pico-8 play session: no input (idle), after a click and taps of 🅾, ❎, 🅾+❎, 🅾 in the second before t = 0

[t = 2 s] idle ~2s (no d-pad/buttons)
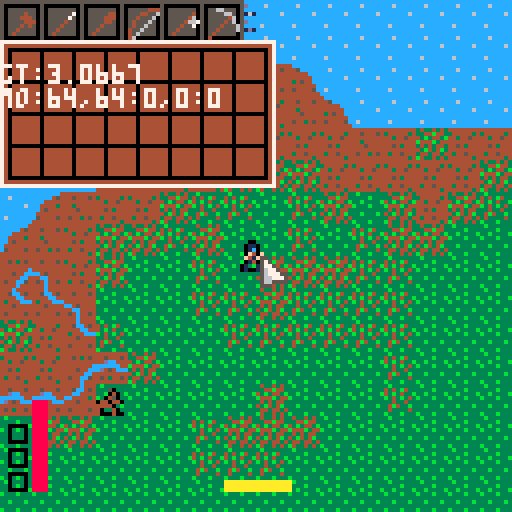
[t = 8 s] idle ~8s (no d-pad/buttons)
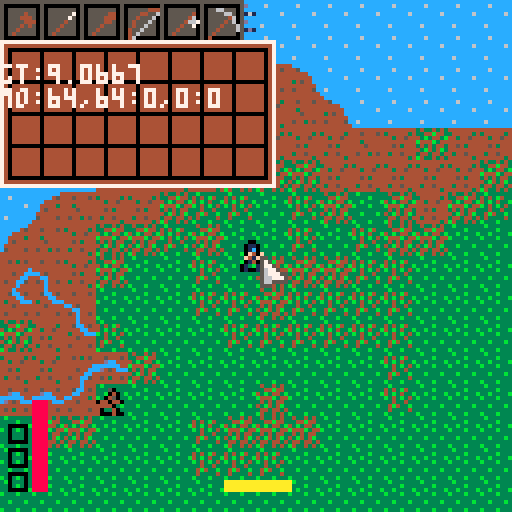

pico-8 cartridge
version 42
__lua__
  -- list of all mobs+player
mobs={}


-- camera
c={
	x = 0, -- camera position
	y = 0,
	px = 0, 
	py = 0
}

-- size of world
wmap_w = 128 -- w map tile wid
wmap_h = 32
wmap_pw = wmap_w*8 -- pixel wid
wmap_ph = wmap_h*8

-- time
gt = time() -- game time in 30ths
dt = 1/30	-- delta time per update
lmb_time = 0
rmb_time = 0

function _init()

	-- enable extended kyb and mouse
	-- 
	-- 0x1 enable
	-- 0x2 mouse buttons trigger btn(4)..btn(6)
	-- 0x4 pointer lock (use stat 38..39 to read movements)
	flags = 7
	poke(0x5f2d, flags)
	
	--player
	p=new_mob(1)
	add(mobs,p)
	p.x,p.y=64,64

	for i=1,1 do
		spawn_mob(2+flr(rnd(2),x,y))
	end
-- music(0,1000,15)

	init_ui()
end	

function init_ui()
	make_inv_window()
end

function handle_keyboard(key)
	--item
	if key=="r" then
		--pickup
	elseif key=="q" then
		itemwind = get_window("item")
		if itemwind then
			close_window_name("item")
		else
			text = {"item window",
					"",
					"has a few things",
					"",
					"and stuff"}
			new_window("item",20,50,100,30,text)
		end
	elseif key=="\t" then
		invwind = get_window("inv")
		if invwind then
			invwind.m_visible = not invwind.m_visible
		end
	end
end

keys={
	a =   {cur=false, prev=false, code=4}, -- sdl_scancode_a = 4
	d =   {cur=false, prev=false, code=7}, -- sdl_scancode_d = 7
	w =   {cur=false, prev=false, code=26}, -- sdl_scancode_w = 26
	s =   {cur=false, prev=false, code=22}, -- sdl_scancode_s = 22
	q =   {cur=false, prev=false, code=20}, -- sdl_scancode_q = 20
	e =   {cur=false, prev=false, code=8}, -- sdl_scancode_e = 8
	sp =  {cur=false, prev=false, code=44}, -- sdl_scancode_space = 44
	lsh = {cur=false, prev=false, code=225}, -- sdl_scancode_lshift = 225
	tab = {cur=false, prev=false, code=43}, -- sdl_scancode_tab = 43
	n1 =  {cur=false, prev=false, code=30},
	n2 =  {cur=false, prev=false, code=31},
	n3 =  {cur=false, prev=false, code=32},
	n4 =  {cur=false, prev=false, code=33},
	n5 =  {cur=false, prev=false, code=34},
	n6 =  {cur=false, prev=false, code=35},
	n7 =  {cur=false, prev=false, code=36},
	n8 =  {cur=false, prev=false, code=37},
}

function debounce()
	for x in all(keys) do
		
	end
end

function readkeys()
	for name,key in pairs(keys) do
		key.prev = key.cur
		key.cur = stat(28,key.code)
	end
end

function update_input()
	-- read mouse
	mx = stat(32) -- mouse x
	my = stat(33) -- mouse y
	mdx = stat(38) -- mouse dx
	mdy = stat(39) -- mouse dy
	mb = stat(34) -- mouse buttons
	lmb = band(mb,1)
	rmb = band(mb,2)
	
	readkeys()
	
    -- read keyboard
	--[[ keys["a"] = stat(28, 4) -- sdl_scancode_a = 4 ]]
	--[[ keys["d"] = stat(28, 7) -- sdl_scancode_d = 7 ]]
	--[[ keys["w"] = stat(28, 26) -- sdl_scancode_w = 26 ]]
	--[[ keys["s"] = stat(28, 22) -- sdl_scancode_s = 22 ]]
	
	--[[ keys["q"] = stat(28, 20) -- sdl_scancode_q = 20 ]]
	--[[ keys["e"] = stat(28, 8) -- sdl_scancode_e = 8 ]]

	--[[ keys["sp"] = stat(28, 44) -- sdl_scancode_space = 44 ]]
	--[[ keys["lsh"] = stat(28, 225) -- sdl_scancode_lshift = 225 ]]

	--[[ keys["tab"] = stat(28, 43) -- sdl_scancode_tab = 43 ]]

	--[[ keys["n1"] = stat(28, 30) ]]
	--[[ keys["n2"] = stat(28, 31) ]]
	--[[ keys["n3"] = stat(28, 32) ]]
	--[[ keys["n4"] = stat(28, 33) ]]
	--[[ keys["n5"] = stat(28, 34) ]]
	--[[ keys["n6"] = stat(28, 35) ]]
	--[[ keys["n7"] = stat(28, 36) ]]
	--[[ keys["n8"] = stat(28, 37) ]]
		
	-- read keyboard keypresses
	key = -1
	if	stat(30) then
		 key = stat(31)
		 handle_keyboard(key)
	end
	
	--b_l = btn(0,1)
	--b_r = btn(1,1)
	--b_u = btn(2,1)
	--b_d = btn(3,1)

	b_l = keys["a"].cur
	b_r = keys["d"].cur
	b_u = keys["w"].cur
	b_d = keys["s"].cur
	
	if lmb != 0 then
		if lmb_time > 0 then
		 lmb=0
		end
		lmb_time+=dt
	else
		lmb_time=0
	end
	
	if keys["sp"].cur and not keys["sp"].prev then
		printh("dodge");
		p.vx += -p.fx * 2
		p.vy += -p.fy * 2
	end
	
end

function update_ply_cam_pos()
	-- add input to player velocity
	if (b_l) p.vx-=p.v*dt
	if (b_r) p.vx+=p.v*dt
	if (b_u) p.vy-=p.v*dt
	if (b_d) p.vy+=p.v*dt

    -- face movement direction
	if mag2d(p.vx,p.vy) > 0 then
		p.fx,p.fy = norm2d(p.vx,p.vy)
	end
	
	p.fx,p.fy = norm2d(mx - (p.x-c.x), my - (p.y-c.y))
	
	-- do player position update
	update_mob(p)

	-- keep player in bounds
	p.x=min(max(0,p.x),128*128)
	p.y=min(max(0,p.y),128*32)

	-- point camera at player 
	-- and keep in bounds of map
	c.x = min(max(0,p.x-64),wmap_pw-128)
	c.y = min(max(0,p.y-64),wmap_ph-128)
end

function player_attack()
	local stamina_cost = 4
	if (p.stamina - stamina_cost < 0) return
	if do_attack(p,1) then
		sfx(0)
		p.stamina -= stamina_cost
	end
end

function update_player()
	update_input()
	update_ply_cam_pos()
	
	local s_atfeet = sget(p.x+4,p.y+7)
	local t_atfeet = mget(p.x+4,p.y+7)

	if lmb != 0 then
		if not window_click(mx,my,lmb,rmb) then
			player_attack(p)
		end
	end
	
	if p.vx + p.vy > 0.1 then
		play_anim(p, "wlk")
	else
		play_anim(p,"idl")
	end
	
	-- stamina regen
	p.stamina = min(p.stamina+0.05, p.mdata.stamina_max)
--	p.health = min(p.health+0.05, p.mdata.health_max)
	update_animation(p)
	update_attack(p)
end

function update_blood()
	for b in all(blood) do
		b.x+=b.vx
		b.y+=b.vy
		b.vx /= 2
		b.vy /= 2
		b.t -= dt
		b.radius-=0.01
	end
	for b in all(blood) do
		if b.t<=0 then
			del(blood,b)
		end
	end
end


function _update()
	--player handled specially
	update_blood()
	
	--update remaining all mobs
	for m in all(mobs) do
		if(m!=p) update_mob(m)
	end

	update_player()
	
	dt=time()-gt
	gt=time()
end

function draw_mob(m)
	local f=m.curframes[m.animframe]
	local flipped = m.fx < 0

	-- flash if status
	if m.flash_frames>0 then
		if m.flash_frames%2 then
			circfill (m.x,m.y,m.radius,m.flash_color)
		end
		m.flash_frames -= 1
	end

	local dead=false
	if (m.health <=0) dead=true
	
	local linecol = 0
	if (dead)linecol=8
	
	line(m.x-3, m.y+3, m.x+3,m.y+3,linecol)
	
	spr(f,m.x-4,m.y-4,1,1,flipped,dead)

	draw_attack(m)
end

function debug_draw_mob(m)
--	line(m.x,m.y,m.x+m.fx*5,m.y+m.fy*5,7)
end

function draw_blood()
	for b in all(blood) do
		circfill(b.x,b.y,b.radius,8)
	end
end

function draw_mobs()
	for m in all(mobs) do
		if m!=p then
			draw_mob(m)
			debug_draw_mob(m)
		end
	end
end

function draw_damage()
	for d in all(floating_text) do
		print(d.txt,d.x,d.y-4,d.c)
		d.t -= 1
		d.y -= 1
		if (d.t<=0) del(floating_text,d)
	end
end

function _draw()
	cls()
	camera(c.x,c.y)
	map(0,0,0,0)
	
	palt(0,false)
	palt(2,true)
	
	draw_blood()

	draw_mobs()
	
	draw_mob(p)
	
	draw_damage()
	
	palt(0,true)
	palt(2,false)

	
	draw_ui()

	draw_debug()
end

function draw_hud()
	-- health
	local height=22
	local bottom=122
	local top = bottom - height * p.health / p.mdata.health_max
	rect(8,100,11,122,0)
	rectfill(8,top,11,bottom,8)
	
	-- food
	rect(2,106,6,110,0)
	rect(2,112,6,116,0)
	rect(2,118,6,122,0)
	
	-- stamina
	local width = 16
	local left = 56
	local right = left + width * p.stamina/p.mdata.stamina_max
	rect(56,120, 72,122,0)
	rectfill(left,120,right,122,10)
	
end

function draw_ui()
	camera(0, 0)
	
	-- toolbar
	rectfill(0,0,6*10,10,5)
	rect(1,1,9,9,0)
	spr(48,2,2)
	rect(11,1,19,9,0)
	spr(49,12,2)
	rect(21,1,29,9,0)
	spr(50,22,2)
	rect(31,1,39,9,0)
	spr(51,32,2)
	rect(41,1,49,9,0)
	spr(52,42,2)
	rect(51,1,59,9,0)
	spr(53,52,2)
	
	draw_hud()
	
	draw_windows()
end

function draw_debug()
	-- draw mouse
	spr(16,mx,my)
	
	-- draw debug text
	color(7)
	print("gt:"..gt,0,16)
-- print("dt:"..dt)
-- print("b :"..#blood)
-- print("c :"..c.x..","..c.y) 
-- print("p :"..p.x..","..p.y) 
-- print("pv:"..p.vx..","..p.vy) 
-- print("pa:"..p.animframe..","..p.curanim[p.animframe])
-- print("m :"..m.x..","..m.y) 
-- print("mv:"..m.vx..","..m.vy)
-- print("ma:"..m.animframe..":"..m.curanim[m.animframe]) 
-- print()
	print("mo:"..mx..","..my..":"..mdx..","..mdy..":"..mb)
	
	-- player debug
	--local sx,sy = p.x-c.x,p.y-c.y
	--line(sx, sy, sx+p.fx*10, sy+p.fy*10, 8)
	
end

-----------------------------------------------------------------------------------------------------------------------------

-->8
-- windows

windowlist = {}

function insetrect(x1,y1,x2,y2)
	return x1+1,y1+1,x2-1,y2-1
end

function pointinrect(x,y,x1,y1,x2,y2)
	if (x>=x1 and x<x2 and y>=y1 and y<y2) return true
	return false
end

function new_window(name, 
					x, y, w, h,
					text, 
					draw, click)
	local wind = {
		m_name = name,
		m_x = x,
		m_y = y,
		m_w = w,
		m_h = h,
		m_text = text,
		m_visible = true,
		m_draw = nil,
		m_click = nil,
	}
	wind.m_draw = draw
	wind.m_click = click
	add(windowlist, wind)
	return wind
end

function close_window(wind)
	del(windowlist, wind)
end

function close_window_name(name)
	local wind=get_window(name)
	if (wind) close_window(wind)
end

function draw_window(wind)
	local x1=wind.m_x
	local y1=wind.m_y
	local x2=x1 + wind.m_w
	local y2=y1 + wind.m_h

	local height = #wind.m_text
	
	rect(x1,y1,x2,y2,7)
	x1,y1,x2,y2 = insetrect(x1,y1,x2,y2)
	rectfill(x1,y1,x2,y2,4)
	x1,y1,x2,y2 = insetrect(x1,y1,x2,y2)

	local i=0
	for text in all(wind.m_text) do
		print(text,x1,y1+i*5,15)
		i+=dt
	end
	
	if (wind.m_draw != nil) wind.m_draw()
end

function draw_windows()
	for wind in all(windowlist) do
--		printh(wind.m_name)
		if (wind.m_visible) draw_window(wind)
	end
end

function get_window(name)
	for wind in all(windowlist) do
		 if wind.m_name == name then
		  return wind
		 end
	end
	return nil
end

function close_windows()
	for wind in all(windowlist) do
		 close_window(wind)
	end
end

function draw_inv_window()
	local wx = inv_wind.m_x+2
	local wy = inv_wind.m_y+2
	for y=0,3 do
		for x=0,7 do
			local x1=wx + x*8
			local y1=wy + y*8
			local x2=x1 + 8
			local y2=y1 + 8
			rect(x1,y1,x2,y2,0)
		end
	end
end

function click_inv_window(wind, _x, _y, _lmb, _rmb)
	printh("click "..wind.m_name.." ".._x..",".._y)

end

function make_inv_window()
	inv_wind = new_window("inv", 0, 10, 64+4, 32+4, "", draw_inv_window, click_inv_window)
end

function window_click(_mx,_my,_rmb,_lmb)
	for wind in all(windowlist) do
		if wind.m_visible then
			if pointinrect(_mx, _my, wind.m_x, wind.m_y, wind.m_x+wind.m_w, wind.m_y+wind.m_h) then
				printh(wind.m_name.." ".._mx..",".._my)
				if (wind.m_click) wind.m_click(wind, _mx, _my, _rmb, _lmb)
				return true
			end
		end
	end
	
	return false
end

-----------------------------------------------------------------------------------------------------------------------------

-->8
floating_text = {}
blood={}

--combat and animations
function update_animation(m)
	m.curframes = m.anim.frames

-- if (m.anim.name!="wlk" or mag2d(m.vx, m.vy) > 0.1) then
		if gt>=m.animnext then
			m.animframe+=1
			m.animnext=gt+0.3
			f=m.curframes[m.animframe]
			if (f==-1) then
				m.animframe=#m.curframes-1
			elseif (f==0) then
				m.animframe=1
			end
		end
--	end
end

function play_anim(m, name)
	if (m.animname==name) return
	for anim in all(m.animset) do
		if (anim.name==name) then
			m.anim=anim
			m.animname = name
			m.animframe=1
		end
	end
end

function bleed(_x,_y,dx,dy,amt)
	for i=1,rnd(amt+5) do
		add(blood,
			{x=_x+rnd(5)-3,
				y=_y+rnd(5)-3,
				vx=dx*3,vy=dy*3,
			t=7,radius=rnd(2)})
	end
end

function die(m)
	force_state(m,"dead")
	spawn_loot(m)
end

function take_damage(m,dmg)
	m.flash_frames=4
	m.flash_color=7
	add(floating_text,
					{txt=dmg,x=m.x,y=m.y,t=10,c=7})
	m.health-=dmg
	if m.health<=0 then
		m.health=0
		die(m)
	end
end

function do_damage(a,atk,d)
	if not a.hitting then
		local ox,oy=d.x-a.x,d.y-a.y
		ox,oy=norm2d(ox,oy)
		d.vx += ox*atk.knockback
		d.vy += oy*atk.knockback
--		printh(atk.knockback)
		bleed(d.x,d.y,ox,oy,a.damage)
		
		take_damage(d,a.damage*atk.dam_mult)
		sfx(2)
		a.hitting = true
	end
end


function do_attack(m,id)
	printh("doattack")
	if m.attacking then
		local ratio = m.atk_progress/m.cur_atk.dur
		-- can we combo?
		if m.combo_index < #m.attacks.atks and 
				ratio > m.cur_atk.comstart
				and ratio <= 1.0 then
			m.combo_index += 1
		else
			return false
		end
	end
	m.cur_atk = m.attacks.atks[m.combo_index]
	m.atk_progress = 0
	m.attacking = true
	m.hitting = false
	
	return true
end

function update_attack(m)
	if (not m.attacking) return

	local atk=m.cur_atk
	local dur = atk.dur
	local prog = m.atk_progress/dur
	local rx,ry=atk.rad,0

	-- start at facing angle
	local f_ang=atan2(m.fx,m.fy) -- facing

	-- get angle between start/end
	ang = f_ang+atk.ang1+(atk.ang2-atk.ang1)*prog
	m.ax,m.ay = rotate2d(rx,ry,ang)
	local overlaps = get_overlaps(m.x+m.ax,m.y+m.ay)
	--add(overlaps, get_overlaps(m.x+m.ax/2,m.y+m.ay/2))
	for omob in all(overlaps) do
		if (omob != m) then
			do_damage(m,atk,omob)
		end
	end
	
	-- update attack progress
	m.atk_progress += dt
	if m.atk_progress>dur+atk.coold then
		m_cur_atk = nil
		m.attacking = false
		m.atk_progress=0
		m.combo_index=1
	end
end

function draw_attack(m)
	if m.cur_atk and m.attacking and m.atk_progress<=m.cur_atk.dur then
		line(m.x,m.y,m.x+m.ax,m.y+m.ay,7)
	end
end

-----------------------------------------------------------------------------------------------------------------------------

-->8
-- util
function mag2d(_x,_y)
	return sqrt(_x*_x+_y*_y)
end

function dist2d(x1,y1,x2,y2)
	local dx,dy=x2-x1,y2-y1
	return mag2d(dx,dy)
end

function norm2d(_x,_y)
	local mag = mag2d(_x,_y)
	if (mag<=0) return 0,0
	return _x/mag, _y/mag
end

function toangle(dx,dy)
	return atan2(dx,dy)
end

function dot2d(x1,y1,x2,y2)
	return atan2(x1*y2-x2*y1,x1*y1+x2*y2)
end

function rotate2d(x1,y1,rot)
	sn = sin(rot)
	cs = cos(rot)
	x2 = x1 * cs - y1 * sn
	y2 = x1 * sn - y1 * cs
	return x2,y2
end

-- t from 0 to 1
function lerp(_a,_b,_t)
	return _a+(_b-_a)*_t
end

function overlap_circles(x1,y1,r1,x2,y2,r2)
	local dist=dist2d(x1,y1,x2,y2)
	return dist < r1+r2
end

function get_overlaps(x,y)
	local overlaps = {}
	
	for m in all(mobs) do
		if overlap_circles(x,y,0,
			m.x,m.y,m.radius) then
			
			add(overlaps, m)
		end
	end
	
	return overlaps
end

-----------------------------------------------------------------------------------------------------------------------------

-->8
-- mobs

function mobdist(m1,m2)
	return dist2d(m1.x,m1.y,m2.x,m2.y)
end

function aware(m1, m2)
	local dist = mobdist(m1,m2)
	
	-- in hear radius?
	if dist < m1.ai.hear_radius then
		return true
	end
	
	-- in sight radius?
--	if dist < m1.ai.sight_radius then
--		local dx,dy = m2.x-m1.x,m2.y-m1.y
--		local dirx,diry=norm2d(dx,dy)
--		if dot2d(m1.fx,m1.fy,dirx,diry) < m1.ai.sight_cone then
--			return true
--		end
--	end
	return false
end

function getmovedir(m)
	local deltax = m.ai_destx-m.x
	local deltay = m.ai_desty-m.y

	return norm2d(deltax,deltay)
end

function moveto(m,x,y)
	m.ai_destx = x
	m.ai_desty = y
end

function face_move(m)
	-- compute facing
	m.fx,m.fy = getmovedir(m)
end

function find_flee_pos(m)
	local dx,dy=m.x-p.x,m.y-p.y
	local dirx,diry=norm2d(dx,dy)
	return m.x+dirx*10,m.y+diry*10
end

function ai_init(m)
	-- init params for this ai
	m.ai_destx=m.x
	m.ai_desty=m.y

	force_state(m,"idle")
end


function ai_idle_ent(m)
	play_anim(m, "idl")
end

function ai_idle_upd(m)
	if rnd(1)<0.2 then
		change_state(m,"wander")
	end
end

function ai_wander_ent(m)
	local ang = rnd(1)
	local movetox=m.x+sin(ang)*5
	local movetoy=m.y+cos(ang)*5
	m.v=m.mdata.vel
	printh("wdst("..movetox..","..movetoy..")")
	moveto(m,movetox,movetoy)
	play_anim(m, "wlk")
end

function ai_wander_upd(m)
	local dist = dist2d(m.x,m.y,
				m.ai_destx,m.ai_desty)
	face_move(m)
--	printh("wander dist:"..dist)
--	printh("mob("..m.x..","..m.y..")")
--	printh("dst("..m.ai_destx..","..m.ai_desty..")")
	if dist <= 1 then
		change_state(m,"idle")
	end
end

function ai_investig(m)
end

function ai_engage_ent(m)
	play_anim(m,"wlk")
	m.v=m.mdata.vel_fast
end

function ai_engage_upd(m)
	moveto(m,p.x,p.y)
	local destx,desty = getmovedir(m)
	destx = -destx * 4 + p.x
	desty = -desty * 4 + p.y
	moveto(m,destx,desty)
	face_move(m)
	if dist2d(m.x,m.y,destx,desty) < 4	 then
		change_state(m,"attack")
	end
end

function ai_attack_ent(m)
	sfx(m.mdata.attack_sound)
	m.telegraph_timer = 0.35
end

function ai_attack_upd(m)
	printh(m.telegraph_timer)
	if m.telegraph_timer > 0 then
		m.telegraph_timer -= m.ai.ai_uprate
		if m.telegraph_timer <= 0 then
			do_attack(m,1)
			play_anim(m,"atk")
		end
	else
		if not m.attacking then
			change_state(m,"fleeing")
			printh("flee")
		end
	end
end

function ai_alerted_ent(m)
	play_anim(m,"wlk")
	m.ai_alerted=true
	add(floating_text,
				{txt="!",x=m.x,y=m.y,t=10,c=8})
	if rnd(1)<0.0 then
		change_state(m,"fleeing")
	else
		m.ai_aggroed = true
		change_state(m,"engage")
	end
end

function ai_alerted_upd(m)
end

function ai_fleeing_ent(m)
	local fx,fy = find_flee_pos(m)
	moveto(m, fx, fy)
	m.v=m.mdata.vel_fast
	play_anim(m,"wlk")
end

function ai_fleeing_upd(m)
	face_move(m)
	if not aware(m,p) then
		m.ai_alerted = false
		if (m.ai_aggroed) then
			change_state(m,"engage")
		else
			change_state(m,"idle")
		end
		return
	else
		local fx,fy = find_flee_pos(m)
		moveto(m, fx, fy)
	end
end

function ai_dead_ent(m)
	play_anim(m,"ded")
	m.v=0
	m.vx,m.vy=0,0
	m.ai_destx,m.ai_desty=m.x,m.y
	m.attacking=false
	m.ai_nextup = -1
end

function change_state(m,state)
--	printh(trace("cs:"..state))
	printh("cs:"..state)
	local newstate = ai_states[state]
	m.ai_nextstate = newstate
	m.ai_nextstatename = state
end

function force_state(m,state)
	printh("fs:"..state)
	local newstate = ai_states[state]
	local oldstate = m.ai_curstate

	-- exit old state
	if (oldstate and oldstate.ext) oldstate.ext(m)

	m.ai_curstate = newstate
	m.ai_curstatename = state
	
	local ent = m.ai_curstate.ent
	if (ent) ent(m)
end

function update_mob(m)
	if m.health > 0 then
		if m.ai then
			if aware(m,p) and not m.ai_alerted and not m.ai_aggroed then
				force_state(m,"alerted")
			end
		
			-- if it's time, update state
			if m.ai_nextup >=0 and
						gt>=m.ai_nextup	then
			 local cur = m.ai_curstate;
				if (cur and cur.upd) cur.upd(m)
				if(m.ai_nextstate != cur) then
					-- exit old state
					if (cur and cur.ext) cur.ext(m)

					local new=m.ai_nextstate
					m.ai_curstate=new
					-- enter new state
					if (new and new.ent) m.ai_curstate.ent(m)
					m.ai_curstatename = m.ai_nextstatename
					m.ai_nextup=gt
				else
					m.ai_nextup=gt+m.ai.ai_uprate + rnd(0.2)
				end
			end
			
			if dist2d(m.x,m.y,
						m.ai_destx,m.ai_desty) >= 1.0 then
						
				local dirx,diry=getmovedir(m)
				m.vx+=dirx*m.v*dt
				m.vy+=diry*m.v*dt
			end
		end
		-- compute new position
		m.x+=m.vx
		m.y+=m.vy
		
		-- decay velocity
		m.vx *= m.vd
		m.vy *= m.vd
	end
	
	update_animation(m)
	update_attack(m)
end


-- create one
function new_mob(m_id)
	local _mdata=mob_data[m_id]
	local m = {
		mdata=_mdata,
		x=0, -- pos
		y=0,
		vx=0, -- velocity
		vy=0,
		v=_mdata.vel, -- max vel
		vd=_mdata.v_decay, -- vel decay
		fx=1, -- facing
		fy=0,
		radius=4,
		
		-- anims
		animframe = 1,
		curanim = {},
		animset = _mdata.animset,
		anim = _mdata.animset[1],
		animname="",
		flash_frames = 0, -- for timed flashing
		flash_color = 0,
		animnext=gt,
		telegraph_timer = 0,
		
		-- combat
		attacking = false,
		attacks = _mdata.attacks,
		atk_progress = 0,
		cur_atk = nil,
		ax=1,ay=0, -- attack x,y
		hitting = false,
		combo_index=1,
		damage=1,
		health=_mdata.health_max,
		hit_react=0,
		stamina = _mdata.stamina_max,
		
		-- ai
		ai=_mdata.ai,
		ai_curstate = nil,
		ai_curstatename="",
		ai_nextstate=nil,
		ai_nextstatename="",
		ai_nextup=gt,
		ai_destx=0, -- destination x,y
		ai_desty=0,
		ai_alerted=false,
		ai_aggroed=false,
	}

	ai_init(m)
	
	return m
end

function spawn_mob(index, x, y)
		local mm=new_mob(index)
		add(mobs,mm)
		mm.x,mm.y=rnd(128),rnd(128)
		mm.ai_destx=mm.x
		mm.ai_desty=mm.y
end



-- ai state table referring to
-- update functions
ai_states={
	init = {ent=ai_init_ent, upd=ai_init, ext=ai_init_ext},
	idle = {ent=ai_idle_ent, upd=ai_idle_upd, ext=ai_idle_ext},
	wander = {ent=ai_wander_ent, upd=ai_wander_upd, ext=ai_wander_ext},
	investig = {ent=ai_investig_ent, upd=investig_upd, ext=investig_ext},
	engage = {ent=ai_engage_ent, upd=ai_engage_upd, ext=ai_engage_ext},
	attack = {ent=ai_attack_ent, upd=ai_attack_upd, ext=ai_attack_ext},
	alerted = {ent=ai_alerted_ent, upd=ai_alerted_upd, ext=ai_alerted_ext},
	fleeing = {ent=ai_fleeing_ent, upd=ai_fleeing_upd, ext=ai_fleeing_ext},
	dead = {ent=ai_dead_ent, upd=ai_dead_upd, ext=ai_dead_ext},
}

-----------------------------------------------------------------------------------------------------------------------------

-->8
--data

-- anims data

-- 1 - idle
-- 2 - walk
-- 3 - attack
-- 4 - hit react

anims=
{
	-- player
		{
			{name="idl", fps=4, frames={1,3,0},},
			{name="wlk", fps=4,	frames={1,2,3,4,0},},
			{name="atk", fps=2,	frames={1,2,3,4,0},},
			{name="hit", fps=2,	frames={1,2,3,4,0},},
			{name="ded", fps=2,	frames={1,2,3,4,0},},
		}, 
	-- pig
		{
			{name="idl", fps=4, frames={12,14,0},},
			{name="wlk", fps=4, frames={12,13,14,15,0},},
			{name="atk", fps=2, frames={12,13,-1},},
			{name="hit", fps=2, frames={12,14,-1},},
			{name="ded", fps=2, frames={13,15,-1},},
		},
	-- deer
		{
			{name="idl", fps=4, frames={28,30,0},},
			{name="wlk", fps=4, frames={28,29,30,31,0},},
			{name="atk", fps=2, frames={28,29,-1},},
			{name="hit", fps=2, frames={28,30,-1},},
			{name="ded", fps=2, frames={29,31,-1},},
		},
}

attack_data=
{
	{
		num=3,
		atks=
		{
			{
				dur=0.7,		  	-- atk duration
				forward=1, 	-- forward impulse
				coold=0.2,   -- cooldown
				rad=5,					  -- attack radius
				ang1=-0.20,  -- start angle
				ang2=0.20,   -- end angle
				comstart=0.7,-- percent of anim
				dam_mult=1.0,-- damage multiplier
				knockback=1  -- knockback impulse
			},
			{
				dur=0.7,
				forward=1, 	-- forward impulse
				coold=0.2,   -- cooldown
				rad=5,
				ang1=0.25,
				ang2=-0.25,
				comstart=0.7,
				dam_mult=1.0,
				knockback=2
			},
			{
				dur=0.7,
				forward=1, 	-- forward impulse
				coold=0.2,   -- cooldown
				rad=5,
				ang1=-0.35,
				ang2=0.35,
				comstart=0.7,
				dam_mult=1.0,
				knockback=3
			},
		},
	},
	{
		num=1,
		atks=
		{
			{
				dur=0.1,
				forward=2, 	-- forward impulse
				coold=0.2,   -- cooldown
				rad=2,
				ang1=-0.1,
				ang2=0.1,
				comstart=1.0,
				dam_mult=1.0,
				knockback=3
			},
		},
	}
}

ai_data = 
{
	{
		sight_radius = 40.0,
		sight_cone = 0.2,
		hear_radius = 30.0,
		ai_uprate=0.2,
		flee_dist = 20,
	}
}

--mob_data
mob_data=
{
	{
		--player
		ai=nil,
		vel=4,
		vel_fast=4,
		v_decay=0.8,
		health_max = 10,
		stamina_max = 20,
		animset = anims[1],
		attacks = attack_data[1],
		attack_sound = 1,
	},
	{
		-- boar
		ai=ai_data[1],
		vel=3,
		vel_fast=4,
		v_decay=0.8,
		health_max = 5,
		stamina_max = 20,
		animset=anims[2],
		attacks = attack_data[2],
		attack_sound = 1,
	},
	{
		-- deer
		ai=ai_data[1],
		vel=4,
		vel_fast=4.1,
		v_decay=0.8,
		health_max = 5,
		stamina_max = 20,
		animset=anims[3],
		attacks = attack_data[2],
		attack_sound = 1,
	}
}

-----------------------------------------------------------------------------------------------------------------------------

-->8
-- items

function spawn_loot(m)
end
  
__gfx__
00000000220022222200222222002222220022220000000000000000000000000000600000000000000060000000000022222222222222222222222222222222
00000000201102222011022220110222201102220000000000000000000000000006960000006000000696000000600022222222222222222222222222222222
00700700201c0222201c0222201c0222201c02220000000000000000000000000000600000069600000060000006960022202022222222222220202222222222
0007700020f40f222ff4ff2220f40f222ff4ff220000000000000000000000000006060000006000000606000000600020040402222020222204040222202022
000770002f41f222204102222f41f2222041022200000000000000000000000000606060006606000060606000660600044444e000040402200444e000040402
00700700201402222014022220140222201402220000000000000000000000000006000000606060000600000060606004444402444444e004444402444444e0
00000000012210222012102201221022012102220000000000000000000000000060060000060600006006000006060040444022044444024444402204444002
00000000010010222010102201001022010102220000000000000000000000000060060000060060006006000006006020400402240040220400040220400402
0550000000000000000000000000000000000000000000000000000000000000000cc00000000000000cc0000000000022222222222222222222222222222222
0575000000000000000000000000000000000000000000000000000000000000000c9c00000cc000000c9c00000cc00022225022222222222222502222222222
057750000000000000000000000000000000000000000000000000000000000000ccc000000c9c0000ccc000000c9c0022220402222250222222040222225022
05677500000000000000000000000000000000000000000000000000000000000ccc4c0000ccc0000ccc4c0000ccc00022204502222224022220450222200402
05677755000000000000000000000000000000000000000000000000000000000c04c0c00c0c4c000c04c0c00c0c4c0040440440224445024044044040440502
0566777500000000000000000000000000000000000000000000000000000000044cc0c000c4cc00044cc0c000c4cc0024444022444444402444402224444440
056655550000000000000000000000000000000000000000000000000000000040c0c00004400c0040c0c00004400c0024022402240224022402240224022402
05550000000000000000000000000000000000000000000000000000000000000cc00cc040cc0cc00cc00cc040cc0cc024022402224040222402240220424022
00000000000000000000000000000000000000000000000000000000000000000000000000000000000000000000000022222222222222222222222222222222
00000040000000000000000000000400000000000000000000000000000000000000000000000000000000000000000022424242222222222242424222222222
000044f400008000000000000000ff4004444440000000000000000000000000000000000000000000000000000000002224c422224242422224c40222424242
0044f444000898000444444400044ff40ffffff000000000000000000000000000000000000000000000000000000000244444022224c402222444402224c402
44f44400000999000040904004444440044654400000000000000000000000000000000000000000000000000000000022244040224444022242404022444440
044400040009a9000049a94044444450044444400000000000000000000000000000000000000000000000000000000022244022222440402224402224244022
40400000000565000040604004444000044444400000000000000000000000000000000000000000000000000000000022402402224040222240240222240402
00400000005050500045054000450000000000000000000000000000000000000000000000000000000000000000000022402402224024022240240222402402
00000000000000000000000000000444000000000066000000000000000000000000000000000000000000000000000022222222222222222222222222222222
00004000000000700000044000044006000000400000660000000000000000000000000000000000000000000000000022222222222222222222222222222222
00044400000007000000444000400060000004600000046000000000000000000000000000000000000000000000000022223322222222222222332222222222
00004440000040000000440004000600000046670000406000000000000000000000000000000000000000000000000022233632222233222223363222223322
00040400000400000004000004006000000400700004000600000000000000000000000000000000000000000000000022223330222336322222333022233632
00400000004000000040000040060000004000000040000600000000000000000000000000000000000000000000000022233302222333302223330222233330
04000000040000000400000040600000040000000400000000000000000000000000000000000000000000000000000022333302223333022233330222333302
00000000000000000000000046000000000000004000000000000000000000000000000000000000000000000000000023303030330303022330303023030302
333333333b3333333b333333343343434444444444444444230b3032024032322222222222222222000000000000000000000000000000000000000000000000
333333333333b3334343b4333344b443344444344454445434b34b40330343402222222222222222000000000000000000000000000000000000000000000000
3333333333b3333b43b3433b43b3443b44344544444444444243530326643623222b0222222b0222000000000000000000000000000000000000000000000000
33333333b333b333b343b343b444b34444444444443444443423535032346430223230b0223830b0000000000000000000000000000000000000000000000000
3333333333333333334334333434344344543444444544442b254530222653022b0b23022b8b8302000000000000000000000000000000000000000000000000
3333333333b333b334b433b343b434b3444444444444444422545502222760222232b3022238b802000000000000000000000000000000000000000000000000
3333333333333333343333433443443443445444454434542225402222265022230b3030238b8230000000000000000000000000000000000000000000000000
33333333b333b333b333b333b4334343444444344444444422245022222560222230230222302302000000000000000000000000000000000000000000000000
4444444444444444ccccccc44cccccccccccccccccccccccb3354034333760333b3550333b3555033b3333333b3333333b333333333333330000000000000000
44544454c4544454ccccc454445ccccccc6ccccc1c161dcc343450b33336503b3355550333354503355555503333b3333333b333333333330000000000000000
4444444cc4444444ccc4444444444ccccccccccccccccccc434540333b3560333355550b335545503555555033b3333b33b3333b335555330000000000000000
434444cccc444344cc444434444444cccccccc6cd1ccd1613b4444043306540335558550b3555550b3555503b333b333b335503335dd55530000000000000000
444544cccc454444cc454444434544cccccccccccccccccc443333433434333335585850335555503350350335555550335555035d5555550000000000000000
44444cccccc44444c44444444444444ccccccccc161d1dcc3433b33bb3333b333555855033555550335035033350350333555503555555510000000000000000
454cccccccccc454c54444544544445cc6cccccccccccccc33333343334333433555555033555550335035033350350333555503555555150000000000000000
4cccccccccccccc44444444444444444cccccccc61dcc1d1b3b33333333b3333b333b333b333b333b333b333b333b333b333b333355551500000000000000000
44444444444cc4444444c44444444444444c444444444444202222622e2222222222222200000000000000000000000000000000000000000000000000000000
44544454445c4454445cc45444544454445cc45444543454d50226dde08222226545654900000000000000000000000000000000000000000000000000000000
44dcc444444cc44444cc4444444444444444cc444444444455026d50280222225454545900000000000000000000000000000000000000000000000000000000
cccccc444444c444cc4444344444444443444ccc4444444c0022d022222222220000000000000000000000000000000000000000000000000000000000000000
cd454ccc4445c44444454444cc45444444454444444544cc22222222222222222222222200000000000000000000000000000000000000000000000000000000
444444444444c4444444444444cc44444444444444444cc422242e8022222222d6d66d6f00000000000000000000000000000000000000000000000000000000
45434454454c445445444454454c4454454444544544cc5424402880222222225d65d65f00000000000000000000000000000000000000000000000000000000
44444444444c444444444444444c4444444444444444c44440042660222222220000000000000000000000000000000000000000000000000000000000000000
__map__
5555555555555555545454545454545454545452434141414141414141414141414141414141414141414141414141414141414141414141414141414141414141414141414141414141414141414141414141414141414141414141414141414141414141414141414141414141414141414141414141414141414141410054
5555555554545454545454545454545454545443434141414141414141414141414141414141414141414141414141414141414141414141414141414141414141414141414141414141414141414141414141414141414141414141414141414141414141414141414141414141414141414141414141414141414141410054
5555545454545245455354545454545454545451434141414156414141414141414141414141414141414141414141414141414141414141414141414141414141414141414141414141414141414141414141414141414141414141414141414141414141414141414141414141414141414141414141414141414141410054
5554545454524544444553545454545454545462434141414141414141414141414141414141414141414141414141414141414141414141414141414141414141414141414141414141414141414141414141414141414141414141414141414141414141414141414141414141414141414141414141414141414141410054
5454545452454444444444454443444444446144434141414141414141474141414141414141414141414141414141414141414141414141414141414141414141414141414141414141414141414141414141414141414141414141414141414141414141414141414141414141414141414141414141414141414141414154
54545452454444434343444444444443444464444e4141414141414156414141414141414141414141414141414141414141414141414141414141414141414141414141414141414141414141414141414141414141414141414141414141414141414141414141414141414141414141414141414141414141414141414154
5452454444434242414243414344434242436562434341414141414141414141414141415641414141414141414141414141414141414141414141414141414141414141414141414141414141414141414141414141414141414141414141414141414141414141414141414141414141414141414141414141414141414154
5245444343424341414241424343414141416241414141414141414141414141414141414141414141414141414141414141414141414141414141414141414141414141414141414141414141414141414141414141414141414141414141414141414141414141414141414141414141414141414141414141414141414154
6563444341414241434343424241414141414141414141415641414141414141414141414141414141414141414141414141414141414141414141414141414141414141414141414141414141414141414141414141414141414141414141414141414141414141414141414141414141414141414141414141414141414154
6464634141414242434242424241414141414141414141414141414141414141414141414141414141414141414141414141414141414141414141414141414141414141414141414141414141414141414141414141414141414141414141414141414141414141414141414141414141414141414141414141414141414154
4344644241414142424242424241414141414141414141414141414156414141414141414141414141414141414141414141414141414141414141414141414141414141414141414141414141414141414141414141414141414141414141414141414141414141414141414141414141414141414141414141414141414154
4444656043414141414141414241414141414141414141414141414141414141414141414141414141414141414141414141414141414141414141414141414141414141414141414141414141414141414141414141414141414141414141414141414141414141414141414141414141414141414141414141414141414154
6060624141414141434141414241414141414141414141414141414141414141414141414141414141414141414141414141414141414141414141414141414141414141414141414141414141414141414141414141414141414141414141414141414141414141414141414141414141414141414141414141414141414154
41434341414142434343414141414141414141414e4141564141414141414141414141414141414141414141414141414141414141414141414141414141414141414141414141414141414141414141414141414141414141414141414141414141414141414141414141414141414141414141414141414141414141414154
4141414141414242424141414141414141414141414141414141414141414141414141564141414141414141414141414141414141414141414141414141414141414141414141414141414141414141414141414141414141414141414141414141414141414141414141414141414141414141414141414141414141414154
4141414141414141414141414141414141414141414141414141414141414141414141414141414141414141414141414141414141414141414141414141414141414141414141414141414141414141414141414141414141414141414141414141414141414141414141414141414141414141414141414141414141414154
4141414145414141414141414141414141414141414141414141414141414156414141414141414141414141414141414141414141414141414141414141414141414141414141414141414141414141414141414141414141414141414141414141414141414141414141414141414141414141414141414141414141414154
4141414541414141414141414141414141414545454141414141414141414141414141414141414141414141414141414141414141414141414141414141414141414141414141414141414141414141414141414141414141414141414141414141414141414141414141414141414141414141414141414141414141414154
4141414541414141414141414156414141454141454141414141414141415741414141414141414141414141414141414141414141414141414141414141414141414141414141414141414141414141414141414141414141414141414141414141414141414141414141414141414141414141414141414141414141414154
4141454141414141414141564141414141414141414541414156564157414141564141414141414141414141414141414141414141414141414141414141414141414141414141414141414141414141414141414141414141414141414141414141414141414141414141414141414141414141414141414141414141414154
4141414141414141415656415641414141414141414141415656415641564141414141414141414141414141414141414141414141414141414141414141414141414141414141414141414141414141414141414141414141414141414141414141414141414141414141414141414141414141414141414141414141414154
4141454141414141414141414141454541414141414541414141414141414141414141414141414141414141414141414141414141414141414141414141414141414141414141414141414141414141414141414141414141414141414141414141414141414141414141414141414141414141414141414141414141414154
4141414141414141414145454141454141454541414541414141414141414141414141414141414141414141414141414141414141414141414141414141414141414141414141414141414141414141414141414141414141414141414141414141414141414141414141414141414141414141414141414141414141414154
4141454141414141414541414141454545414541414541414141414141414141414141414141414141414141414141414141414141414141414141414141414141414141414141414141414141414141414141414141414141414141414141414141414141414141414141414141414141414141414141414141414141414154
4141454141414141414541414156414141414541414141414141414141414141414141414141414141414141414141414141414141414141414141414141414141414141414141414141414141414141414141414141414141414141414141414141414141414141414141414141414141414141414141414141414141414154
4141414141414141414541414141414141414545454141414141414141414141414141414141414141414141414141414141414141414141414141414141414141414141414141414141414141414141414141414141414141414141414141414141414141414141414141414141414141414141414141414141414141414154
4141414541414141414145454141414141454541414141414141414141414141414141414141414141414141414141414141414141414141414141414141414141414141414141414141414141414141414141414141414141414141414141414141414141414141414141414141414141414141414141414141414141414154
4141414145414141414141414145454141414541414141414141414141414141414141414141414141414141414141414141414141414141414141414141414141414141414141414141414141414141414141414141414141414141414141414141414141414141414141414141414141414141414141414141414141414154
4141414141414541414541414541414145454141414141414141414141414141414141414141414141414141414141414141414141414141414141414141414141414141414141414141414141414141414141414141414141414141414141414141414141414141414141414141414141414141414141414141414141414154
4141414141414141414141414141414141414141414141414141414141414141414141414141414141414141414141414141414141414141414141414141414141414141414141414141414141414141414141414141414141414141414141414141414141414141414141414141414141414141414141414141414141414154
4141414141414141414141414141414141414141414141414141414141414141414141414141414141414141414141414141414141414141414141414141414141414141414141414141414141414141414141414141414141414141414141414141414141414141414141414141414141414141414141414141414141414154
5454545454545454545454545454545454545454545454545454545454545454545454545454545454545454545454545454545454545454545454545454545454545454545454545454545454545454545454545454545454545454545454545454545454545454545454545454545454545454545454545454545454545454
